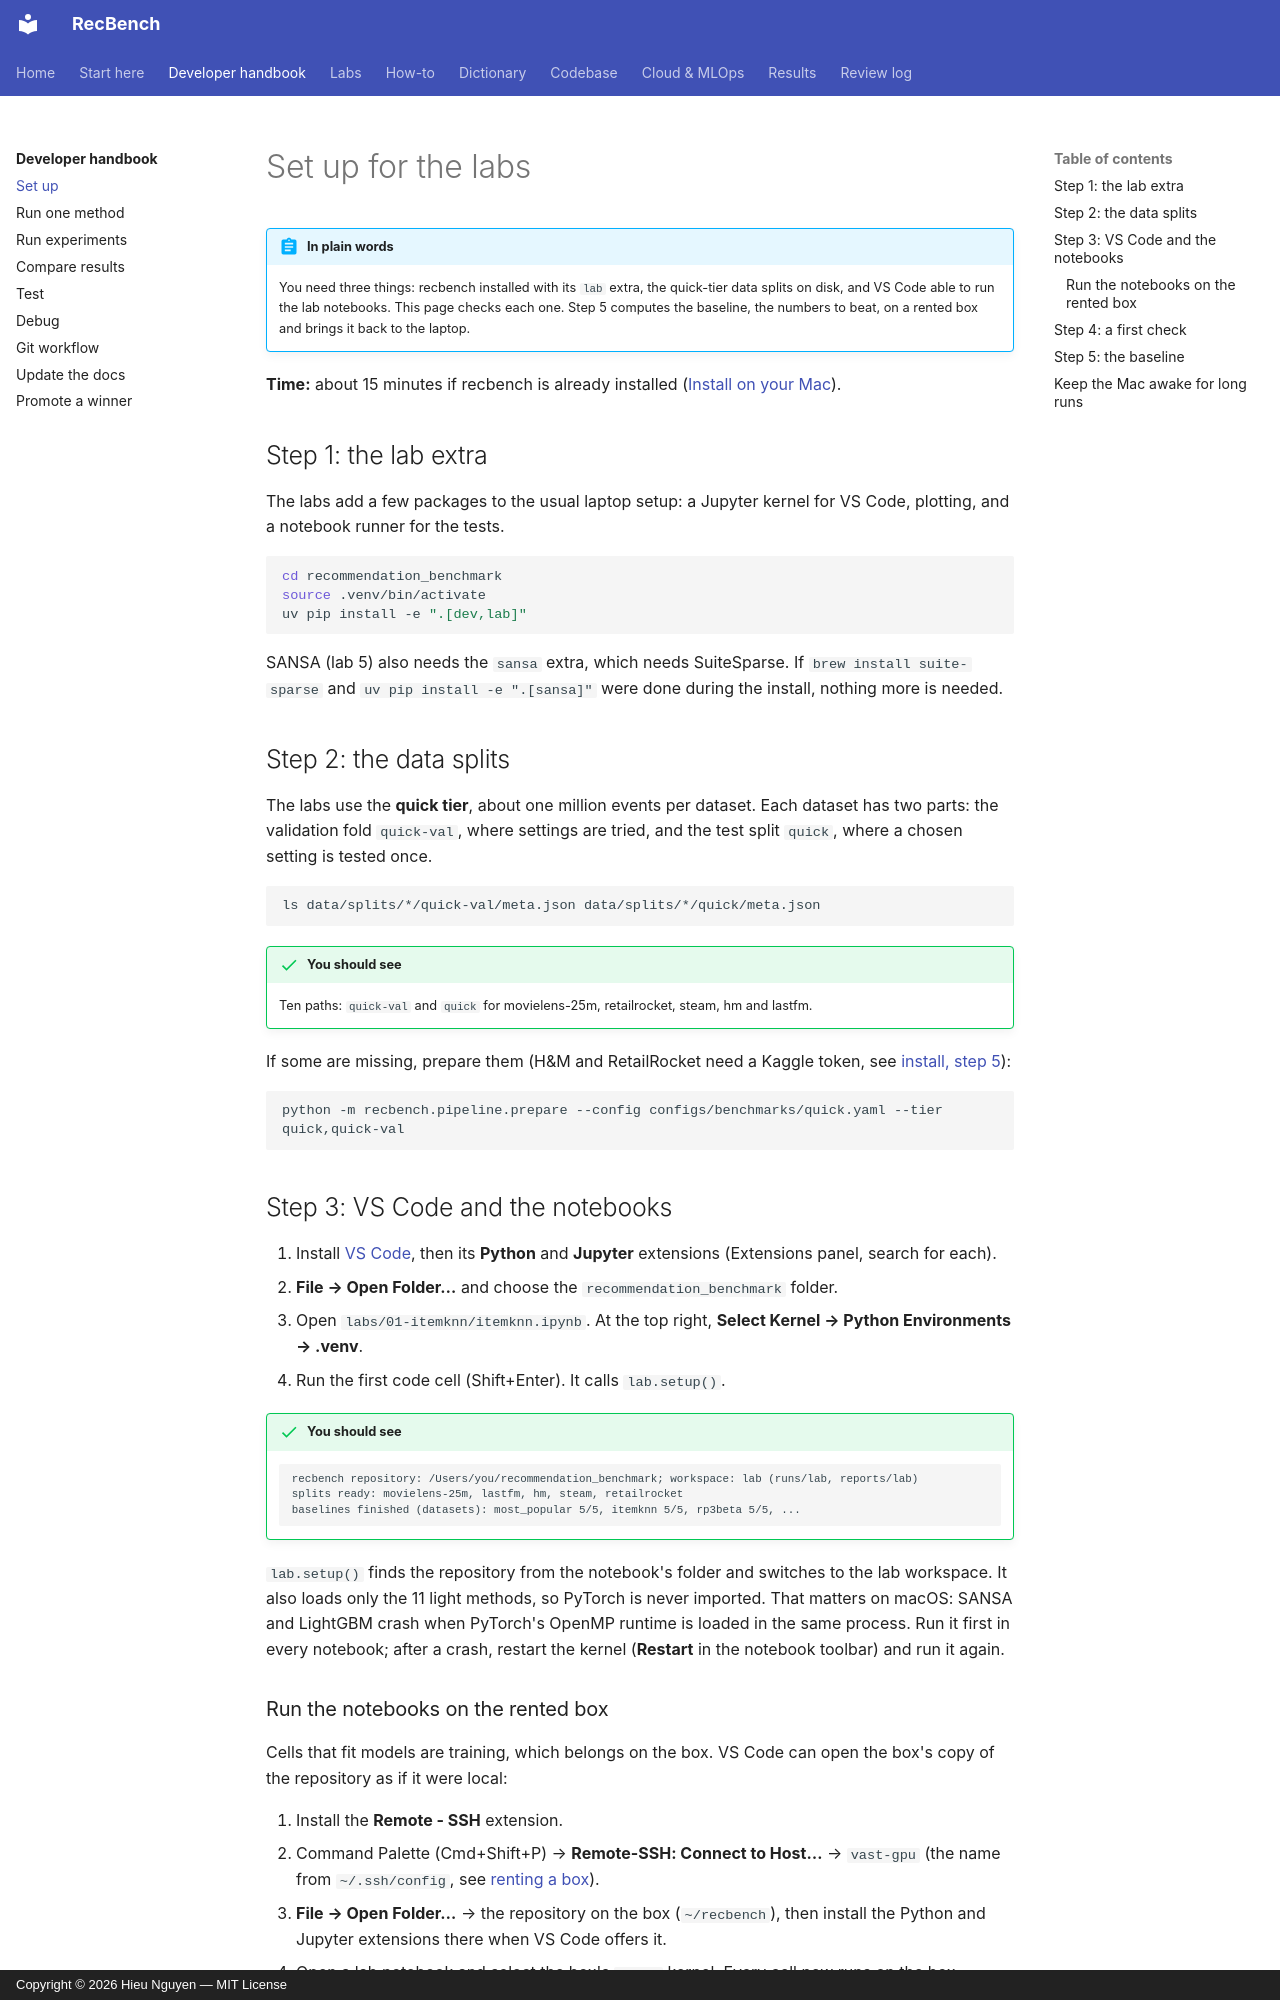

repository: trunghieu11/recbench · page: handbook/setup/index.html · generator: mkdocs · copyright: Copyright © 2026 Hieu Nguyen — MIT License

# Set up for the labs

!!! abstract "In plain words"
    You need three things: recbench installed with its `lab` extra, the quick-tier data splits on disk, and VS Code
    able to run the lab notebooks. This page checks each one. Step 5 computes the baseline, the numbers to beat, on
    a rented box and brings it back to the laptop.

**Time:** about 15 minutes if recbench is already installed ([Install on your Mac](../start/install.md)).

## Step 1: the lab extra

The labs add a few packages to the usual laptop setup: a Jupyter kernel for VS Code, plotting, and a notebook runner
for the tests.

```bash
cd recommendation_benchmark
source .venv/bin/activate
uv pip install -e ".[dev,lab]"
```

SANSA (lab 5) also needs the `sansa` extra, which needs SuiteSparse. If `brew install suite-sparse` and
`uv pip install -e ".[sansa]"` were done during the install, nothing more is needed.

## Step 2: the data splits

The labs use the **quick tier**, about one million events per dataset. Each dataset has two parts: the validation
fold `quick-val`, where settings are tried, and the test split `quick`, where a chosen setting is tested once.

```bash
ls data/splits/*/quick-val/meta.json data/splits/*/quick/meta.json
```

!!! success "You should see"
    Ten paths: `quick-val` and `quick` for movielens-25m, retailrocket, steam, hm and lastfm.

If some are missing, prepare them (H&M and RetailRocket need a Kaggle token, see
[install, step 5](../start/install.md#step-5-a-kaggle-token-for-hm-and-retailrocket)):

```bash
python -m recbench.pipeline.prepare --config configs/benchmarks/quick.yaml --tier quick,quick-val
```

## Step 3: VS Code and the notebooks

1. Install [VS Code](https://code.visualstudio.com), then its **Python** and **Jupyter** extensions (Extensions
   panel, search for each).
2. **File → Open Folder…** and choose the `recommendation_benchmark` folder.
3. Open `labs/01-itemknn/itemknn.ipynb`. At the top right, **Select Kernel → Python Environments → .venv**.
4. Run the first code cell (Shift+Enter). It calls `lab.setup()`.

!!! success "You should see"
    ```text
    recbench repository: /Users/you/recommendation_benchmark; workspace: lab (runs/lab, reports/lab)
    splits ready: movielens-25m, lastfm, hm, steam, retailrocket
    baselines finished (datasets): most_popular 5/5, itemknn 5/5, rp3beta 5/5, ...
    ```

`lab.setup()` finds the repository from the notebook's folder and switches to the lab workspace. It also loads only
the 11 light methods, so PyTorch is never imported. That matters on macOS: SANSA and LightGBM crash when PyTorch's
OpenMP runtime is loaded in the same process. Run it first in every notebook; after a crash, restart the kernel
(**Restart** in the notebook toolbar) and run it again.
